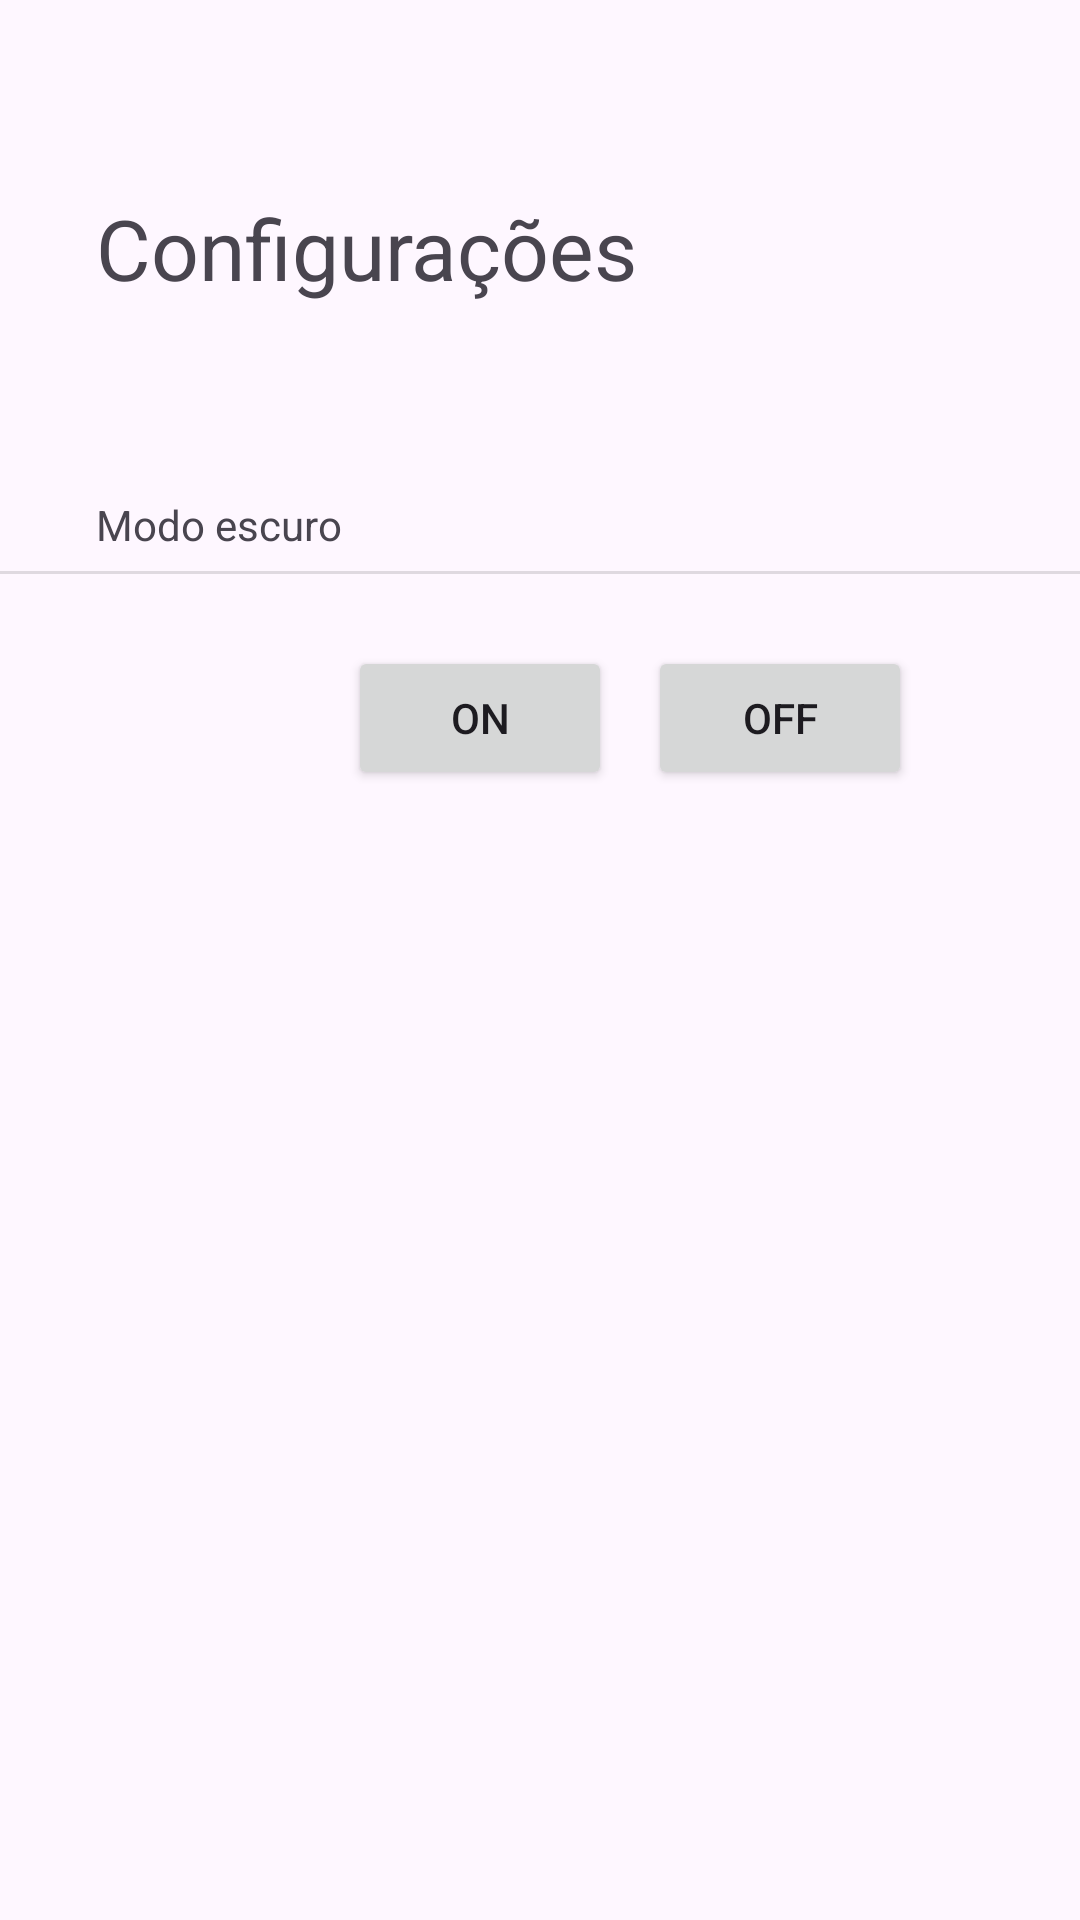

Layout XML and referenced resources for this Android screen:
<!-- AndroidManifest.xml: application theme Theme.Hacksprint -->
<!-- res/layout/activity_settings.xml -->
<?xml version="1.0" encoding="utf-8"?>
<androidx.constraintlayout.widget.ConstraintLayout xmlns:android="http://schemas.android.com/apk/res/android"
    xmlns:app="http://schemas.android.com/apk/res-auto"
    xmlns:tools="http://schemas.android.com/tools"
    android:id="@+id/main"
    android:layout_width="match_parent"
    android:layout_height="match_parent"
    tools:context=".SettingsActivity">

    <TextView
        android:id="@+id/setting_title"
        android:layout_width="wrap_content"
        android:layout_height="wrap_content"
        android:layout_marginStart="32dp"
        android:layout_marginTop="64dp"
        android:textSize="28sp"
        android:text="@string/configuracoes"
        app:layout_constraintStart_toStartOf="parent"
        app:layout_constraintTop_toTopOf="parent" />

    <TextView
        android:id="@+id/sub_head"
        android:layout_width="wrap_content"
        android:layout_height="wrap_content"
        android:layout_marginStart="32dp"
        android:layout_marginTop="64dp"
        android:text="@string/modo_escuro"
        app:layout_constraintStart_toStartOf="parent"
        app:layout_constraintTop_toBottomOf="@+id/setting_title" />

    <View
        android:id="@+id/divider"
        android:layout_width="360dp"
        android:layout_height="1dp"
        android:layout_marginStart="32dp"
        android:layout_marginTop="6dp"
        android:layout_marginEnd="32dp"
        android:background="?android:attr/listDivider"
        app:layout_constraintEnd_toEndOf="parent"
        app:layout_constraintStart_toStartOf="parent"
        app:layout_constraintTop_toBottomOf="@+id/sub_head" />



    <androidx.constraintlayout.widget.Guideline
        android:id="@+id/guideline"
        android:layout_width="wrap_content"
        android:layout_height="wrap_content"
        android:orientation="vertical"
        app:layout_constraintGuide_begin="210dp" />

    <Button
        android:id="@+id/darkButton"
        android:layout_width="wrap_content"
        android:layout_height="wrap_content"
        android:layout_marginTop="24dp"
        android:layout_marginEnd="6dp"
        android:text="On"
        app:cornerRadius="6dp"
        app:layout_constraintEnd_toStartOf="@+id/guideline"
        app:layout_constraintTop_toBottomOf="@+id/divider" />
    <Button
        android:id="@+id/lightButton"
        android:layout_width="wrap_content"
        android:layout_height="wrap_content"
        android:layout_marginStart="6dp"
        android:layout_marginTop="24dp"
        android:text="Off"
        app:cornerRadius="6dp"
        app:layout_constraintStart_toStartOf="@+id/guideline"
        app:layout_constraintTop_toBottomOf="@+id/divider" />


</androidx.constraintlayout.widget.ConstraintLayout>
<!-- resources referenced by this layout -->
<resources>
  <string name="configuracoes">Configurações</string>
  <string name="modo_escuro">Modo escuro</string>
  <style name="Theme.Hacksprint" parent="Base.Theme.Hacksprint" />
  <style name="Base.Theme.Hacksprint" parent="Theme.Material3.DayNight.NoActionBar">
          
          
      </style>
</resources>
